Run: headless pygame with SDL's dummy video driver; simulated clock (each Clock.tick advances the game by its frame time, no real sleeping); random seed 0; keys injected as events and as key.get_pressed() state; no mouse input.
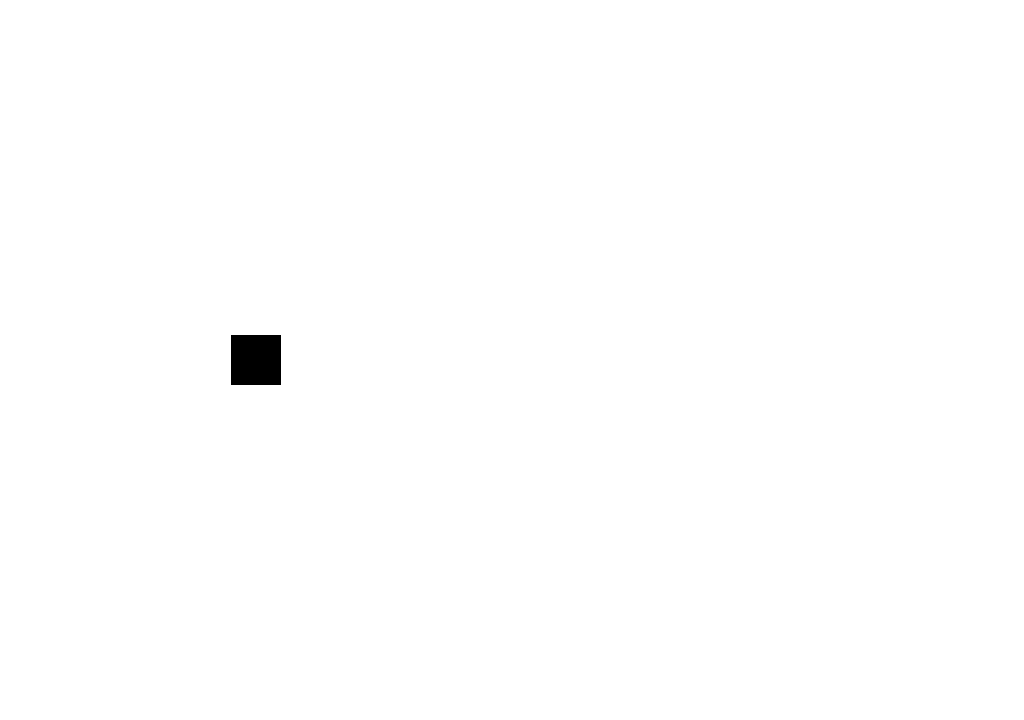
Frame 1 of 4 · flips 1–60 · no input
Frame 2 of 4 · flips 61–180 · tapped SPACE, RETURN · held RIGHT (→), D · screen unchanged from frame 1, image omitted
Frame 3 of 4 · flips 181–300 · held DOWN (↓), S · screen unchanged from frame 2, image omitted
Frame 4 of 4 · flips 301–420 · held LEFT (←), A, UP (↑), W · screen unchanged from frame 3, image omitted

The pygame program that drew these frames:

# ===== Inicialização =====
# ----- Importa e inicia pacotes
import pygame

pygame.init()

# ----- Gera tela principal
WIDTH = 1024
HEIGHT = 720
window = pygame.display.set_mode((WIDTH, HEIGHT))
pygame.display.set_caption('Passeio de Jetpack')

# ----- Inicia estruturas de dados
BLACK = (0,0,0)
game = True
class Player (pygame.sprite.Sprite):
    def __init__(self):
        pygame.sprite.Sprite.__init__(self)
        self.image = pygame.Surface((50,50))
        self.image.fill(BLACK)
        self.rect = self.image.get_rect()
        self.rect.centerx = WIDTH//4
        self.rect.centery = HEIGHT//2

#lista com todos sprites
all_sprites = pygame.sprite.Group()

#adiciona o player na lista de sprites
player = Player()
all_sprites.add(player)


# ===== Loop principal =====
while game:
    # ----- Trata eventos
    for event in pygame.event.get():
        # ----- Verifica consequências
        if event.type == pygame.QUIT:
            game = False

    # ----- Gera saídas
    #window.fill((255, 255, 255))  # Preenche com a cor branca
    window.fill((255, 255, 255))
    all_sprites.draw(window)


    # ----- Atualiza estado do jogo
    pygame.display.update()  # Mostra o novo frame para o jogador

# ===== Finalização =====
pygame.quit()  # Função do PyGame que finaliza os recursos utilizados
